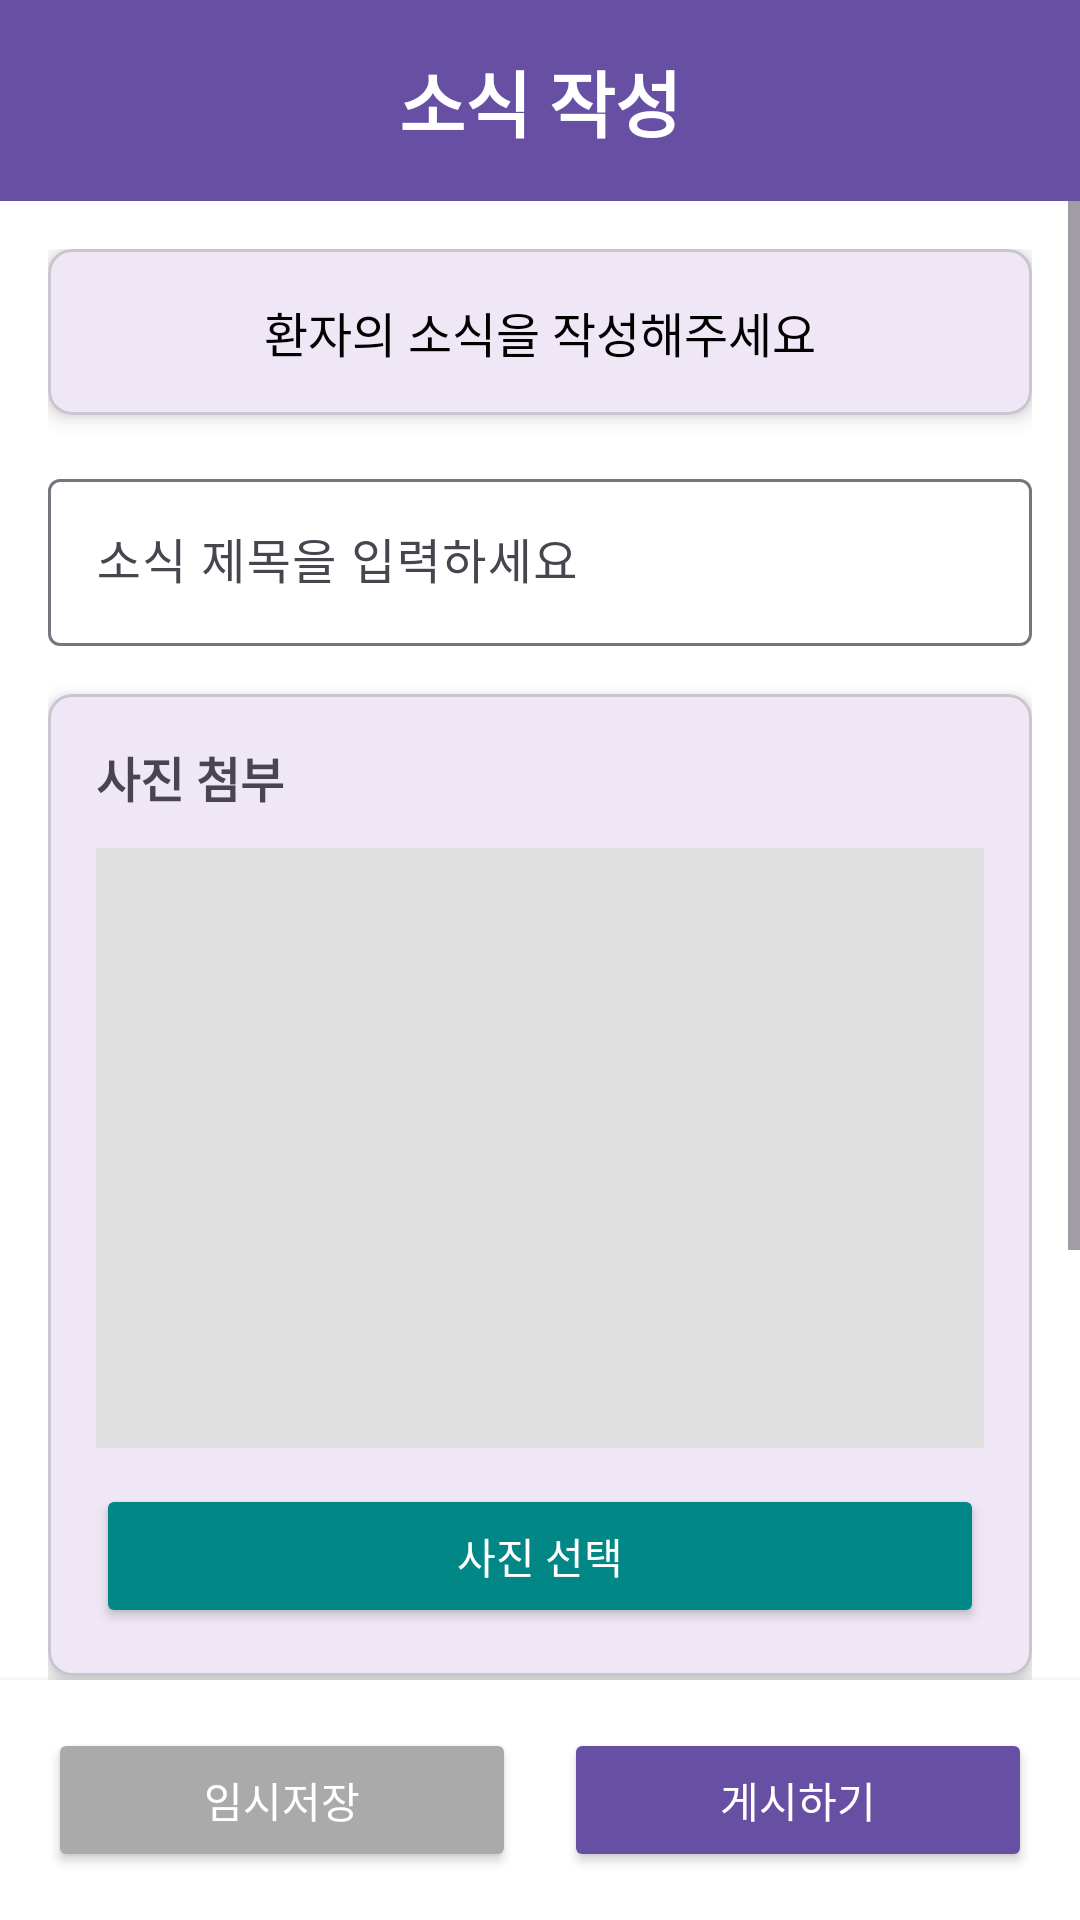

Produce the Android XML layout that renders to this screen, including the resource entries it uses.
<!-- AndroidManifest.xml: application theme Theme.CodeRelief -->
<!-- res/layout/fragment_news_write.xml -->
<?xml version="1.0" encoding="utf-8"?>
<LinearLayout xmlns:android="http://schemas.android.com/apk/res/android"
    xmlns:app="http://schemas.android.com/apk/res-auto"
    android:layout_width="match_parent"
    android:layout_height="match_parent"
    android:orientation="vertical"
    android:background="@color/white">

    
    <TextView
        android:id="@+id/tv_title"
        android:layout_width="match_parent"
        android:layout_height="wrap_content"
        android:text="소식 작성"
        android:textSize="24sp"
        android:textStyle="bold"
        android:gravity="center"
        android:padding="16dp"
        android:background="@color/app_logo_color"
        android:textColor="@color/white" />

    
    <ScrollView
        android:layout_width="match_parent"
        android:layout_height="0dp"
        android:layout_weight="1"
        android:fillViewport="true">

        <LinearLayout
            android:layout_width="match_parent"
            android:layout_height="wrap_content"
            android:orientation="vertical"
            android:padding="16dp">

            
            <com.google.android.material.card.MaterialCardView
                android:layout_width="match_parent"
                android:layout_height="wrap_content"
                android:layout_marginBottom="16dp"
                app:cardCornerRadius="8dp"
                app:cardElevation="4dp">

                <TextView
                    android:id="@+id/tv_patient_info"
                    android:layout_width="match_parent"
                    android:layout_height="wrap_content"
                    android:text="환자의 소식을 작성해주세요"
                    android:textSize="16sp"
                    android:textColor="@android:color/black"
                    android:padding="16dp"
                    android:gravity="center" />

            </com.google.android.material.card.MaterialCardView>

            
            <com.google.android.material.textfield.TextInputLayout
                android:layout_width="match_parent"
                android:layout_height="wrap_content"
                android:layout_marginBottom="16dp"
                app:hintEnabled="true"
                app:hintTextColor="@android:color/darker_gray">

                <com.google.android.material.textfield.TextInputEditText
                    android:id="@+id/et_news_title"
                    android:layout_width="match_parent"
                    android:layout_height="wrap_content"
                    android:hint="소식 제목을 입력하세요"
                    android:textSize="16sp"
                    android:maxLines="2"
                    android:inputType="textCapSentences" />

            </com.google.android.material.textfield.TextInputLayout>

            
            <com.google.android.material.card.MaterialCardView
                android:layout_width="match_parent"
                android:layout_height="wrap_content"
                android:layout_marginBottom="16dp"
                app:cardCornerRadius="8dp"
                app:cardElevation="4dp">

                <LinearLayout
                    android:layout_width="match_parent"
                    android:layout_height="wrap_content"
                    android:orientation="vertical"
                    android:padding="16dp">

                    <TextView
                        android:layout_width="wrap_content"
                        android:layout_height="wrap_content"
                        android:text="사진 첨부"
                        android:textSize="16sp"
                        android:textStyle="bold"
                        android:layout_marginBottom="12dp" />

                    <ImageView
                        android:id="@+id/iv_photo"
                        android:layout_width="match_parent"
                        android:layout_height="200dp"
                        android:layout_marginBottom="12dp"
                        android:background="#E0E0E0"
                        android:scaleType="centerCrop"
                        android:contentDescription="첨부된 사진" />

                    <Button
                        android:id="@+id/btn_select_photo"
                        android:layout_width="match_parent"
                        android:layout_height="wrap_content"
                        android:text="사진 선택"
                        android:backgroundTint="@color/teal_700"
                        android:textColor="@color/white" />

                </LinearLayout>

            </com.google.android.material.card.MaterialCardView>

            
            <com.google.android.material.textfield.TextInputLayout
                android:layout_width="match_parent"
                android:layout_height="wrap_content"
                android:layout_marginBottom="16dp"
                app:hintEnabled="true"
                app:hintTextColor="@android:color/darker_gray">

                <com.google.android.material.textfield.TextInputEditText
                    android:id="@+id/et_news_content"
                    android:layout_width="match_parent"
                    android:layout_height="150dp"
                    android:hint="소식 내용을 자세히 작성해주세요&#10;(예: 오늘 점심시간에 즐겁게 식사하시는 모습입니다)"
                    android:textSize="16sp"
                    android:gravity="top|start"
                    android:inputType="textMultiLine|textCapSentences"
                    android:maxLines="8"
                    android:scrollbars="vertical" />

            </com.google.android.material.textfield.TextInputLayout>

        </LinearLayout>

    </ScrollView>

    
    <LinearLayout
        android:layout_width="match_parent"
        android:layout_height="wrap_content"
        android:orientation="horizontal"
        android:padding="16dp"
        android:background="@color/white"
        android:elevation="4dp">

        <Button
            android:id="@+id/btn_save_news"
            android:layout_width="0dp"
            android:layout_height="wrap_content"
            android:layout_weight="1"
            android:layout_marginEnd="8dp"
            android:text="임시저장"
            android:backgroundTint="@android:color/darker_gray"
            android:textColor="@color/white" />

        <Button
            android:id="@+id/btn_publish_news"
            android:layout_width="0dp"
            android:layout_height="wrap_content"
            android:layout_weight="1"
            android:layout_marginStart="8dp"
            android:text="게시하기"
            android:backgroundTint="@color/app_logo_color"
            android:textColor="@color/white" />

    </LinearLayout>

</LinearLayout>
<!-- resources referenced by this layout -->
<resources>
  <color name="app_logo_color">#6750A4</color>
  <color name="teal_700">#FF018786</color>
  <color name="white">#FFFFFFFF</color>
  <style name="Theme.CodeRelief" parent="Base.Theme.CodeRelief" />
  <style name="Base.Theme.CodeRelief" parent="Theme.Material3.DayNight.NoActionBar">
          
          
      </style>
</resources>
